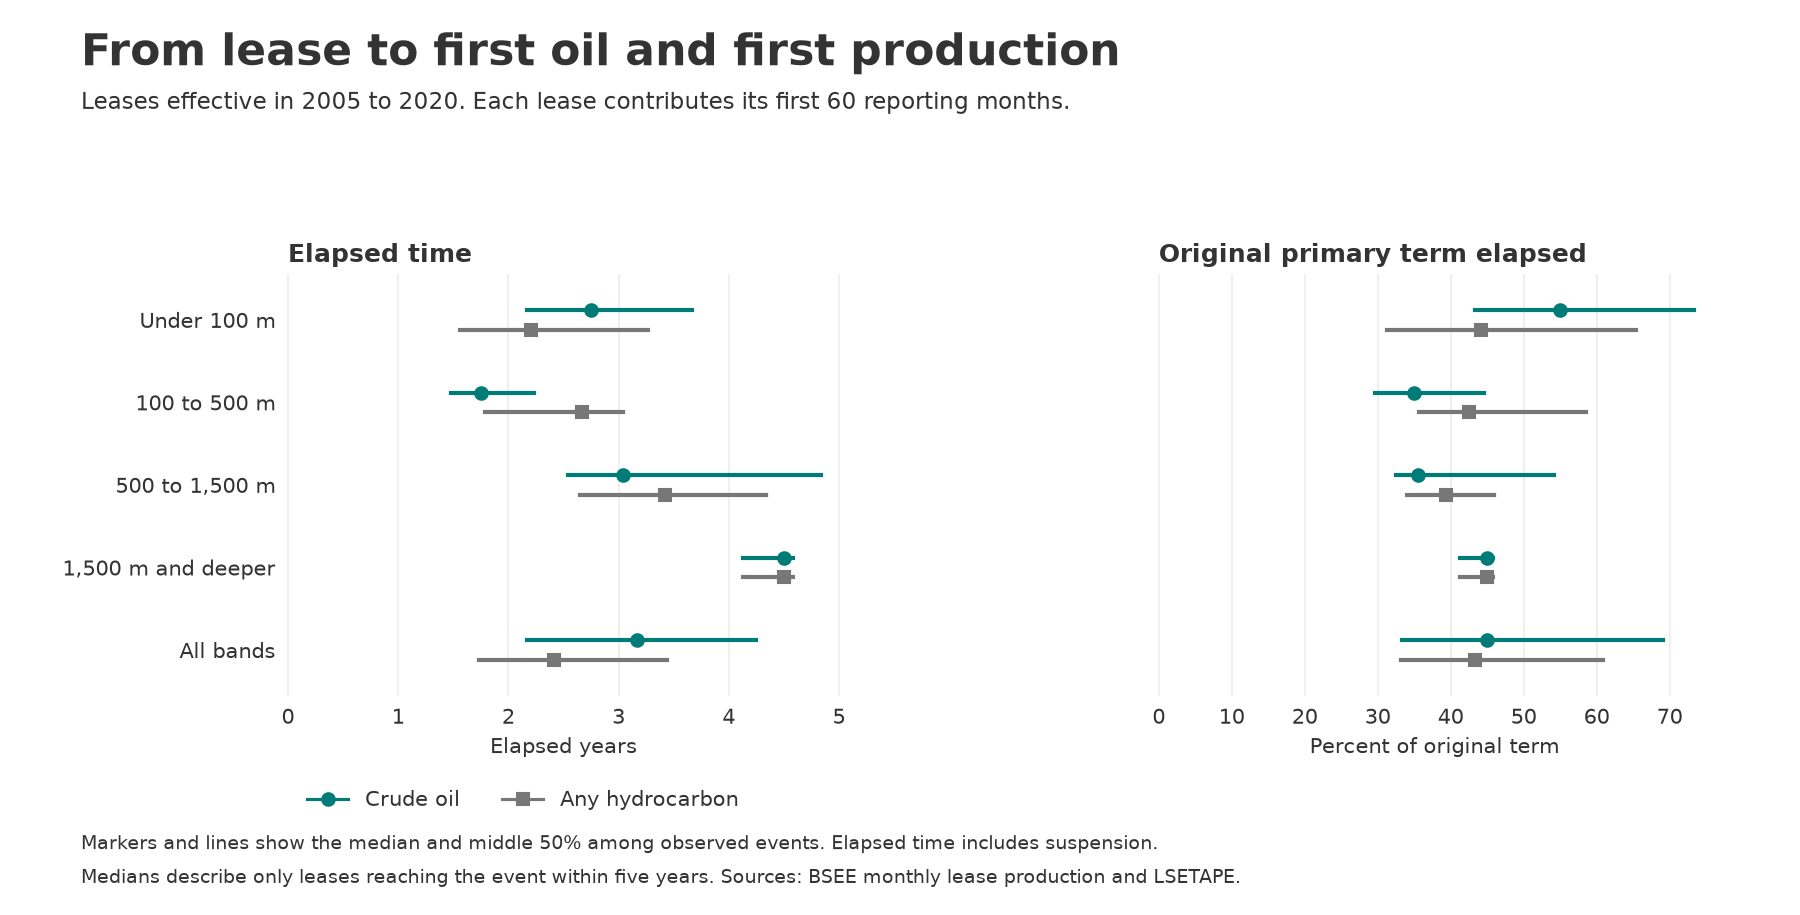

The table this chart was drawn from, first rows:
period, depth_band, event, leases, observed_leases, without_observed_event, open_without_observed_event, primry_sop_operns_without_event, prod_without_event, unit_without_event, timed_leases, pre_effective_leases, after_window_leases, share_pct, median_years, term_leases, over_term_leases, months_p25, months_median, months_p75, primary_term_pct_p25, primary_term_pct_median, primary_term_pct_p75
2005 to 2009, Under 100 m, Crude oil, 1114, 19, 1095, 6, 0, 5, 1, 9, 0, 10, 0.8079, 2.167, 9, 0, 15.0, 26.0, 38.0, 25.0, 43.33, 63.33
2005 to 2009, 100 to 500 m, Crude oil, 305, 8, 297, 0, 0, 0, 0, 3, 0, 5, 0.9836, 1.833, 3, 0, 16.5, 22.0, 31.5, 27.5, 36.67, 52.5
2005 to 2009, 500 to 1,500 m, Crude oil, 1196, 13, 1183, 8, 0, 0, 8, 4, 0, 9, 0.3344, 3.042, 4, 0, 31.25, 36.5, 45.5, 29.32, 32.19, 37.92
2005 to 2009, 1,500 m and deeper, Crude oil, 1282, 18, 1264, 15, 0, 0, 15, 0, 0, 18, 0.0, , 0, 0, , , , , , 
2005 to 2009, Unknown, Crude oil, 0, 0, 0, 0, 0, 0, 0, 0, 0, 0, , , 0, 0, , , , , , 
2005 to 2009, All bands, Crude oil, 3897, 58, 3839, 29, 0, 5, 24, 16, 0, 42, 0.4106, 2.333, 16, 0, 20.25, 28.0, 41.0, 26.25, 40.0, 52.71
2010 to 2014, Under 100 m, Crude oil, 500, 11, 489, 2, 0, 1, 1, 8, 0, 3, 1.6, 3.042, 8, 0, 31.25, 36.5, 44.0, 52.08, 60.83, 73.33
2010 to 2014, 100 to 500 m, Crude oil, 168, 3, 165, 1, 0, 1, 0, 0, 0, 3, 0.0, , 0, 0, , , , , , 
2010 to 2014, 500 to 1,500 m, Crude oil, 509, 16, 493, 2, 0, 0, 2, 3, 0, 13, 0.5894, 2.583, 3, 0, 25.5, 31.0, 44.5, 35.12, 36.9, 52.98
2010 to 2014, 1,500 m and deeper, Crude oil, 769, 10, 759, 8, 0, 0, 8, 2, 0, 8, 0.2601, 4.5, 2, 0, 53.5, 54.0, 54.5, 44.58, 45.0, 45.42
2010 to 2014, Unknown, Crude oil, 0, 0, 0, 0, 0, 0, 0, 0, 0, 0, , , 0, 0, , , , , , 
2010 to 2014, All bands, Crude oil, 1946, 40, 1906, 13, 0, 2, 11, 13, 0, 27, 0.668, 3.333, 13, 0, 31.0, 40.0, 53.0, 43.33, 55.0, 69.05
2015 to 2019, Under 100 m, Crude oil, 162, 7, 155, 1, 1, 0, 0, 4, 0, 3, 2.469, 3.958, 4, 0, 34.0, 47.5, 54.5, 56.67, 79.17, 90.83
2015 to 2019, 100 to 500 m, Crude oil, 112, 1, 111, 2, 2, 0, 0, 1, 0, 0, 0.8929, 1.667, 1, 0, 20.0, 20.0, 20.0, 33.33, 33.33, 33.33
2015 to 2019, 500 to 1,500 m, Crude oil, 438, 5, 433, 36, 22, 0, 14, 0, 0, 5, 0.0, , 0, 0, , , , , , 
2015 to 2019, 1,500 m and deeper, Crude oil, 492, 5, 487, 191, 185, 0, 6, 2, 0, 3, 0.4065, 3.917, 2, 0, 43.0, 47.0, 51.0, 35.83, 39.17, 42.5
2015 to 2019, Unknown, Crude oil, 0, 0, 0, 0, 0, 0, 0, 0, 0, 0, , , 0, 0, , , , , , 
2015 to 2019, All bands, Crude oil, 1204, 18, 1186, 230, 210, 0, 20, 7, 0, 11, 0.5814, 3.5, 7, 0, 29.5, 42.0, 54.0, 32.92, 45.83, 79.17
2020 only, Under 100 m, Crude oil, 6, 0, 6, 1, 0, 1, 0, 0, 0, 0, 0.0, , 0, 0, , , , , , 
2020 only, 100 to 500 m, Crude oil, 2, 0, 2, 1, 1, 0, 0, 0, 0, 0, 0.0, , 0, 0, , , , , , 
2020 only, 500 to 1,500 m, Crude oil, 45, 1, 44, 9, 9, 0, 0, 1, 0, 0, 2.222, 4.833, 1, 0, 58.0, 58.0, 58.0, 96.67, 96.67, 96.67
2020 only, 1,500 m and deeper, Crude oil, 26, 0, 26, 17, 17, 0, 0, 0, 0, 0, 0.0, , 0, 0, , , , , , 
2020 only, Unknown, Crude oil, 0, 0, 0, 0, 0, 0, 0, 0, 0, 0, , , 0, 0, , , , , , 
2020 only, All bands, Crude oil, 79, 1, 78, 28, 27, 1, 0, 1, 0, 0, 1.266, 4.833, 1, 0, 58.0, 58.0, 58.0, 96.67, 96.67, 96.67
2005 to 2020, Under 100 m, Crude oil, 1782, 37, 1745, 10, 1, 7, 2, 21, 0, 16, 1.178, 2.75, 21, 0, 26.0, 33.0, 44.0, 43.33, 55.0, 73.33
2005 to 2020, 100 to 500 m, Crude oil, 587, 12, 575, 4, 3, 1, 0, 4, 0, 8, 0.6814, 1.75, 4, 0, 17.75, 21.0, 26.75, 29.58, 35.0, 44.58
2005 to 2020, 500 to 1,500 m, Crude oil, 2188, 35, 2153, 55, 31, 0, 24, 8, 0, 27, 0.3656, 3.042, 8, 0, 30.5, 36.5, 58.0, 32.55, 35.54, 54.14
2005 to 2020, 1,500 m and deeper, Crude oil, 2569, 33, 2536, 231, 202, 0, 29, 4, 0, 29, 0.1557, 4.5, 4, 0, 49.5, 54.0, 55.0, 41.25, 45.0, 45.83
2005 to 2020, Unknown, Crude oil, 0, 0, 0, 0, 0, 0, 0, 0, 0, 0, , , 0, 0, , , , , , 
2005 to 2020, All bands, Crude oil, 7126, 117, 7009, 300, 237, 8, 55, 37, 0, 80, 0.5192, 3.167, 37, 0, 26.0, 38.0, 51.0, 33.33, 45.0, 69.05
2005 to 2009, Under 100 m, Any hydrocarbon, 1114, 86, 1028, 0, 0, 0, 0, 71, 0, 15, 6.373, 2.083, 71, 0, 17.0, 25.0, 34.0, 28.33, 41.67, 56.67
2005 to 2009, 100 to 500 m, Any hydrocarbon, 305, 11, 294, 0, 0, 0, 0, 6, 0, 5, 1.967, 2.917, 6, 0, 25.25, 35.0, 39.5, 36.51, 47.5, 59.11
2005 to 2009, 500 to 1,500 m, Any hydrocarbon, 1196, 16, 1180, 8, 0, 0, 8, 8, 0, 8, 0.6689, 3.417, 8, 0, 38.75, 41.0, 44.75, 33.18, 37.92, 43.23
2005 to 2009, 1,500 m and deeper, Any hydrocarbon, 1282, 18, 1264, 15, 0, 0, 15, 0, 0, 18, 0.0, , 0, 0, , , , , , 
2005 to 2009, Unknown, Any hydrocarbon, 0, 0, 0, 0, 0, 0, 0, 0, 0, 0, , , 0, 0, , , , , , 
2005 to 2009, All bands, Any hydrocarbon, 3897, 131, 3766, 23, 0, 0, 23, 85, 0, 46, 2.181, 2.25, 85, 0, 20.0, 27.0, 38.0, 30.21, 41.67, 56.67
2010 to 2014, Under 100 m, Any hydrocarbon, 500, 19, 481, 1, 0, 0, 1, 16, 0, 3, 3.2, 2.75, 16, 0, 20.5, 33.0, 41.0, 34.17, 55.0, 68.33
2010 to 2014, 100 to 500 m, Any hydrocarbon, 168, 4, 164, 0, 0, 0, 0, 1, 0, 3, 0.5952, 2.417, 1, 0, 29.0, 29.0, 29.0, 48.33, 48.33, 48.33
2010 to 2014, 500 to 1,500 m, Any hydrocarbon, 509, 16, 493, 2, 0, 0, 2, 3, 0, 13, 0.5894, 2.583, 3, 0, 25.5, 31.0, 44.5, 35.12, 36.9, 52.98
2010 to 2014, 1,500 m and deeper, Any hydrocarbon, 769, 10, 759, 8, 0, 0, 8, 2, 0, 8, 0.2601, 4.5, 2, 0, 53.5, 54.0, 54.5, 44.58, 45.0, 45.42
2010 to 2014, Unknown, Any hydrocarbon, 0, 0, 0, 0, 0, 0, 0, 0, 0, 0, , , 0, 0, , , , , , 
2010 to 2014, All bands, Any hydrocarbon, 1946, 49, 1897, 11, 0, 0, 11, 22, 0, 27, 1.131, 2.75, 22, 0, 22.25, 33.0, 44.0, 35.48, 50.0, 66.67
2015 to 2019, Under 100 m, Any hydrocarbon, 162, 7, 155, 1, 1, 0, 0, 4, 0, 3, 2.469, 3.958, 4, 0, 34.0, 47.5, 54.5, 56.67, 79.17, 90.83
2015 to 2019, 100 to 500 m, Any hydrocarbon, 112, 1, 111, 2, 2, 0, 0, 1, 0, 0, 0.8929, 1.667, 1, 0, 20.0, 20.0, 20.0, 33.33, 33.33, 33.33
2015 to 2019, 500 to 1,500 m, Any hydrocarbon, 438, 5, 433, 36, 22, 0, 14, 0, 0, 5, 0.0, , 0, 0, , , , , , 
2015 to 2019, 1,500 m and deeper, Any hydrocarbon, 492, 6, 486, 190, 184, 0, 6, 2, 0, 4, 0.4065, 3.917, 2, 0, 43.0, 47.0, 51.0, 35.83, 39.17, 42.5
2015 to 2019, Unknown, Any hydrocarbon, 0, 0, 0, 0, 0, 0, 0, 0, 0, 0, , , 0, 0, , , , , , 
2015 to 2019, All bands, Any hydrocarbon, 1204, 19, 1185, 229, 209, 0, 20, 7, 0, 12, 0.5814, 3.5, 7, 0, 29.5, 42.0, 54.0, 32.92, 45.83, 79.17
2020 only, Under 100 m, Any hydrocarbon, 6, 1, 5, 0, 0, 0, 0, 1, 0, 0, 16.67, 4.917, 1, 0, 59.0, 59.0, 59.0, 98.33, 98.33, 98.33
2020 only, 100 to 500 m, Any hydrocarbon, 2, 0, 2, 1, 1, 0, 0, 0, 0, 0, 0.0, , 0, 0, , , , , , 
2020 only, 500 to 1,500 m, Any hydrocarbon, 45, 1, 44, 9, 9, 0, 0, 1, 0, 0, 2.222, 4.833, 1, 0, 58.0, 58.0, 58.0, 96.67, 96.67, 96.67
2020 only, 1,500 m and deeper, Any hydrocarbon, 26, 0, 26, 17, 17, 0, 0, 0, 0, 0, 0.0, , 0, 0, , , , , , 
2020 only, Unknown, Any hydrocarbon, 0, 0, 0, 0, 0, 0, 0, 0, 0, 0, , , 0, 0, , , , , , 
2020 only, All bands, Any hydrocarbon, 79, 2, 77, 27, 27, 0, 0, 2, 0, 0, 2.532, 4.875, 2, 0, 58.25, 58.5, 58.75, 97.08, 97.5, 97.92
2005 to 2020, Under 100 m, Any hydrocarbon, 1782, 113, 1669, 2, 1, 0, 1, 92, 0, 21, 5.163, 2.208, 92, 0, 18.75, 26.5, 39.25, 31.25, 44.17, 65.42
2005 to 2020, 100 to 500 m, Any hydrocarbon, 587, 16, 571, 3, 3, 0, 0, 8, 0, 8, 1.363, 2.667, 8, 0, 21.5, 32.0, 36.5, 35.68, 42.5, 58.59
2005 to 2020, 500 to 1,500 m, Any hydrocarbon, 2188, 38, 2150, 55, 31, 0, 24, 12, 0, 26, 0.5484, 3.417, 12, 0, 31.75, 41.0, 52.0, 33.96, 39.29, 45.89
2005 to 2020, 1,500 m and deeper, Any hydrocarbon, 2569, 34, 2535, 230, 201, 0, 29, 4, 0, 30, 0.1557, 4.5, 4, 0, 49.5, 54.0, 55.0, 41.25, 45.0, 45.83
2005 to 2020, Unknown, Any hydrocarbon, 0, 0, 0, 0, 0, 0, 0, 0, 0, 0, , , 0, 0, , , , , , 
2005 to 2020, All bands, Any hydrocarbon, 7126, 201, 6925, 290, 236, 0, 54, 116, 0, 85, 1.628, 2.417, 116, 0, 20.75, 29.0, 41.25, 33.12, 43.33, 60.83
